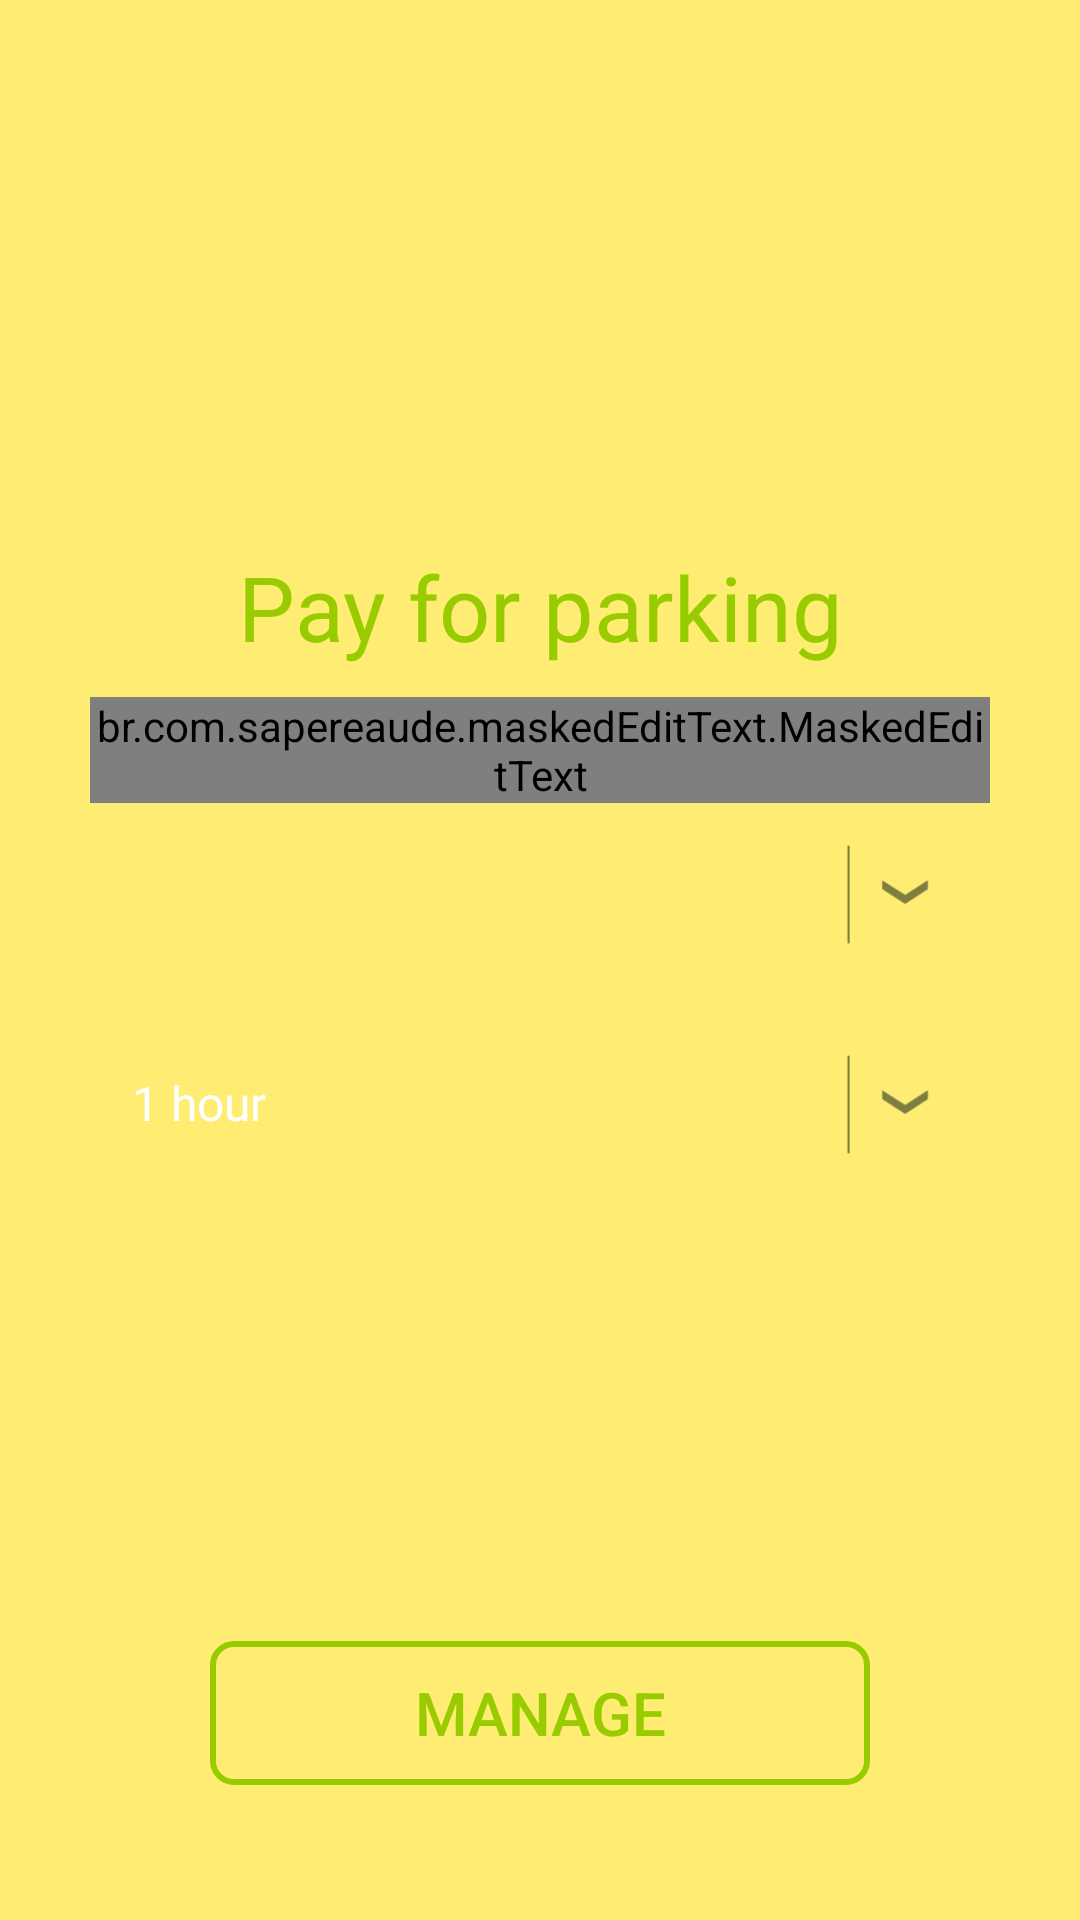

Reconstruct the res/layout file that produces this screen, plus the resources it refers to.
<!-- AndroidManifest.xml: application theme NoActionBar -->
<!-- res/layout/payment_fragment.xml -->
<?xml version="1.0" encoding="utf-8"?>
<RelativeLayout
    android:id="@+id/rootLayout"
    xmlns:android="http://schemas.android.com/apk/res/android"
    xmlns:app="http://schemas.android.com/apk/res-auto"
    xmlns:tools="http://schemas.android.com/tools"
    android:layout_width="match_parent"
    android:layout_height="match_parent"
    app:layout_behavior="@string/appbar_scrolling_view_behavior"
    tools:context=".MainPage"
    android:padding="@dimen/layoutMargin"
    tools:showIn="@layout/app_bar_main_page"
    android:orientation="vertical"
    android:background="@color/colorAccent">

    <TextView
        android:id="@+id/text"
        android:layout_width="match_parent"
        android:layout_height="wrap_content"
        android:layout_above="@id/paymentInterface"
        android:layout_marginBottom="10dp"
        android:text="@string/payment"
        android:textSize="30sp"
        android:textColor="@android:color/holo_green_light"
        android:gravity="center_horizontal"/>

    <LinearLayout
        android:id="@+id/paymentInterface"
        android:layout_width="match_parent"
        android:layout_height="wrap_content"
        android:layout_centerInParent="true"
        android:orientation="vertical">

        <br.com.sapereaude.maskedEditText.MaskedEditText
            android:id="@+id/parkingID"
            android:layout_width="match_parent"
            android:layout_height="wrap_content"
            android:textSize="30sp"
            android:gravity="center"
            android:hint="@string/parking_number"
            app:allowed_chars="0123456789"
            android:textColorHint="@color/textColor"
            android:inputType="number"
            android:typeface="monospace"
            android:textColor="@android:color/holo_green_light"
            app:mask="####"
            app:keep_hint="true"/>

        
        <RelativeLayout
            android:id="@+id/carSpinner"
            android:layout_width="match_parent"
            android:layout_height="wrap_content"
            android:paddingEnd="1dp"
            android:paddingStart="1dp"
            android:layout_marginBottom="10dp"
            android:background="@drawable/spinner_background"
            android:orientation="horizontal">

            <Spinner
                android:id="@+id/spinner1"
                android:layout_width="match_parent"
                android:layout_height="wrap_content"
                android:layout_centerVertical="true"
                android:layout_gravity="center"
                android:background="@android:color/transparent"
                android:gravity="center"
                android:layout_marginStart="5dp"
                android:spinnerMode="dropdown"
                android:popupBackground="@color/popupBackground"/>

            <ImageView
                android:layout_width="60dp"
                android:layout_height="60dp"
                android:layout_alignParentEnd="true"
                android:layout_centerVertical="true"
                android:layout_gravity="center"
                android:src="@drawable/drop"/>
        </RelativeLayout>

        
        <RelativeLayout
            android:id="@+id/hoursSpinner"
            android:layout_width="wrap_content"
            android:layout_height="wrap_content"
            android:gravity="center"
            android:paddingEnd="1dp"
            android:paddingStart="1dp"
            android:layout_marginBottom="10dp"
            android:background="@drawable/spinner_background"
            android:orientation="horizontal">

            <Spinner
                android:id="@+id/spinner2"
                android:layout_width="match_parent"
                android:layout_height="wrap_content"
                android:layout_centerVertical="true"
                android:layout_gravity="center"
                android:background="@android:color/transparent"
                android:gravity="center"
                android:layout_marginStart="5dp"
                android:entries="@array/hours"
                android:foregroundGravity="center"
                android:spinnerMode="dropdown"
                android:popupBackground="@color/popupBackground"/>

            <ImageView
                android:layout_width="60dp"
                android:layout_height="60dp"
                android:layout_alignParentEnd="true"
                android:layout_centerVertical="true"
                android:layout_gravity="center"
                android:src="@drawable/drop"/>
        </RelativeLayout>
    </LinearLayout>

    <Button
        android:id="@+id/payButton"
        android:layout_width="match_parent"
        android:layout_height="wrap_content"
        android:layout_marginStart="@dimen/avgMargin"
        android:layout_marginEnd="@dimen/avgMargin"
        android:layout_marginTop="@dimen/avgMargin"
        android:layout_marginBottom="15dp"
        android:layout_alignParentBottom="true"
        android:text="@string/manage"
        android:textSize="20sp"
        android:textColor="@android:color/holo_green_light"
        android:background="@drawable/green_buttons_shape"/>
</RelativeLayout>
<!-- res/layout/app_bar_main_page.xml (included above) -->
<?xml version="1.0" encoding="utf-8"?>
<android.support.design.widget.CoordinatorLayout
    android:id="@+id/primaryPage"
    xmlns:android="http://schemas.android.com/apk/res/android"
    xmlns:app="http://schemas.android.com/apk/res-auto"
    xmlns:tools="http://schemas.android.com/tools"
    android:layout_width="match_parent"
    android:layout_height="match_parent"
    tools:context=".MainPage">

    <android.support.design.widget.AppBarLayout
        android:layout_width="match_parent"
        android:layout_height="wrap_content"
        android:theme="@style/NoActionBar.AppBarOverlay">

        <android.support.v7.widget.Toolbar
            android:id="@+id/toolbar"
            android:layout_width="match_parent"
            android:layout_height="?attr/actionBarSize"
            android:background="?attr/colorPrimary"
            app:popupTheme="@style/NoActionBar.PopupOverlay" />

    </android.support.design.widget.AppBarLayout>

    <include layout="@layout/content_main_page" />

</android.support.design.widget.CoordinatorLayout>
<!-- res/layout/content_main_page.xml (included above) -->
<?xml version="1.0" encoding="utf-8"?>
<RelativeLayout
    android:id="@+id/main"
    xmlns:android="http://schemas.android.com/apk/res/android"
    xmlns:app="http://schemas.android.com/apk/res-auto"
    xmlns:tools="http://schemas.android.com/tools"
    android:layout_width="match_parent"
    android:layout_height="match_parent"
    app:layout_behavior="@string/appbar_scrolling_view_behavior"
    tools:context=".MainPage"
    tools:showIn="@layout/app_bar_main_page"
    android:orientation="vertical"
    android:background="#F3DA37">
</RelativeLayout>
<!-- resources referenced by this layout -->
<resources>
  <string-array name="hours">
          <item>1 hour</item>
          <item>2 hours</item>
          <item>3 hours</item>
          <item>4 hours</item>
          <item>5 hours</item>
          <item>6 hours</item>
          <item>7 hours</item>
          <item>8 hours</item>
          <item>9 hours</item>
          <item>10 hours</item>
          <item>11 hours</item>
          <item>12 hours</item>
      </string-array>
  <color name="colorAccent">#FFEC72</color>
  <color name="popupBackground">#FFFD7A</color>
  <color name="textColor">#AFAC2F</color>
  <dimen name="avgMargin">40dp</dimen>
  <dimen name="layoutMargin">30dp</dimen>
  <!-- drawable drop: png bitmap (drawable, 19063 bytes) -->
  <!-- drawable green_buttons_shape (drawable) -->
  <?xml version="1.0" encoding="utf-8"?>
  <selector xmlns:android="http://schemas.android.com/apk/res/android">
      <item android:state_enabled="true">
          <shape
              xmlns:android="http://schemas.android.com/apk/res/android">
              <stroke
                  android:width="2dp"
                  android:color="@android:color/holo_green_light"/>
              <corners
                  android:radius="7dp" />
  
              <padding
                  android:left="2dp"
                  android:right="2dp"
                  android:top="2dp"
                  android:bottom="2dp"/>
  
              <solid android:color="#00ffffff"/>
          </shape>
      </item>
  
      <item android:state_enabled="false">
          <shape
              xmlns:android="http://schemas.android.com/apk/res/android">
              <stroke
                  android:width="3dp"
                  android:color="#646464"/>
              <corners
                  android:radius="7dp" />
  
              <padding
                  android:left="2dp"
                  android:right="2dp"
                  android:top="2dp"
                  android:bottom="2dp"/>
  
              <solid android:color="#00ffffff"/>
          </shape>
      </item>
  </selector>
  <string name="manage">Manage</string>
  <string name="parking_number">____</string>
  <string name="payment">Pay for parking</string>
  <style name="NoActionBar.AppBarOverlay" parent="ThemeOverlay.AppCompat.Dark.ActionBar" />
  <style name="NoActionBar.PopupOverlay" parent="ThemeOverlay.AppCompat.Light" />
  <style name="NoActionBar" parent="Theme.AppCompat.NoActionBar">
          <item name="android:windowActionBar">false</item>
          <item name="android:windowNoTitle">true</item>
          <item name="android:colorBackground">@color/colorAccent</item>
  
          <item name="colorPrimary">@color/colorPrimary</item>
          <item name="colorPrimaryDark">@color/colorPrimaryDark</item>
          <item name="colorAccent">@color/colorAccent</item>
      </style>
  <color name="colorPrimary">#B7C228</color>
  <color name="colorPrimaryDark">#9FAA18</color>
</resources>
